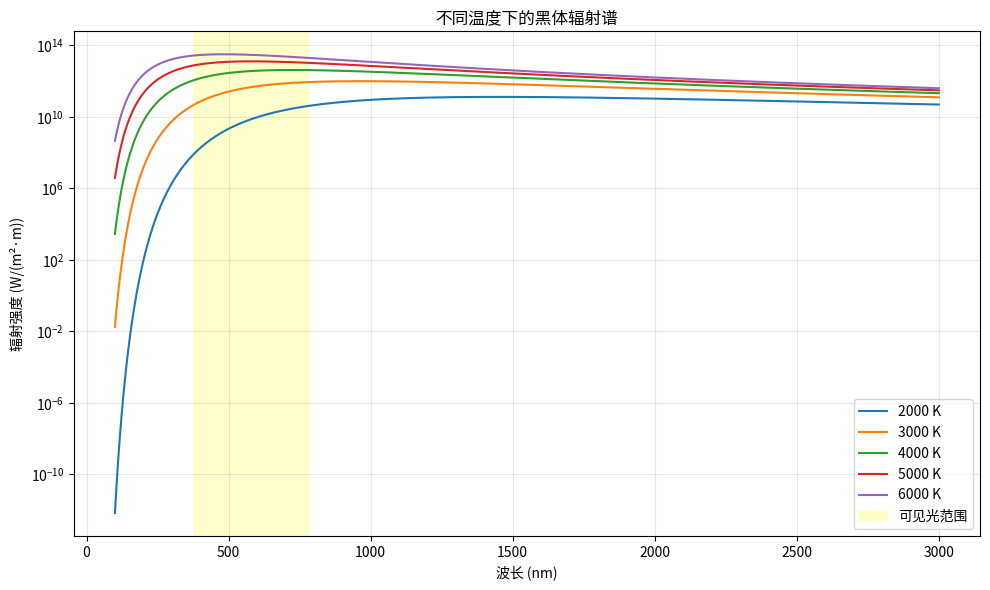
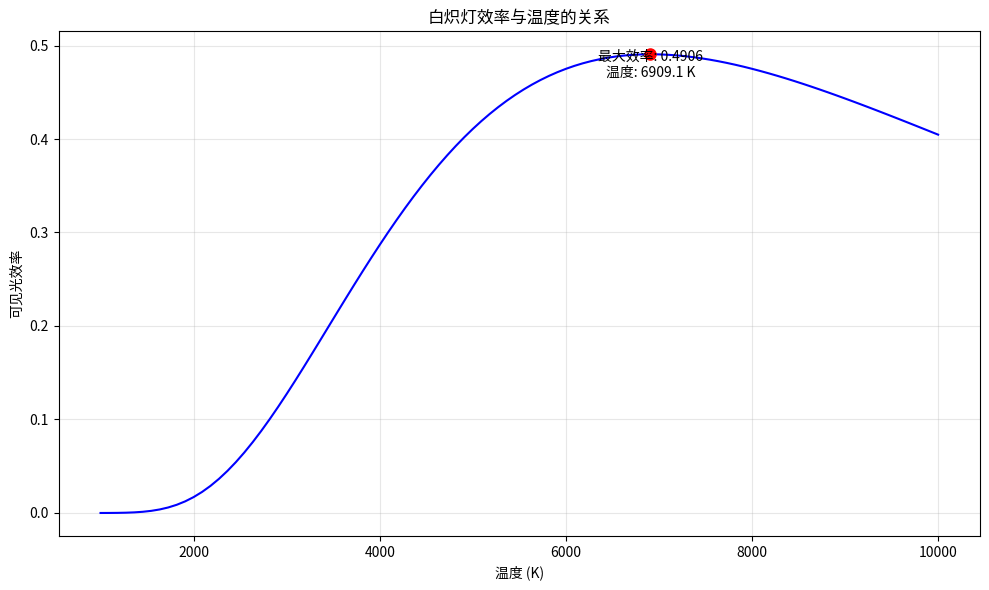
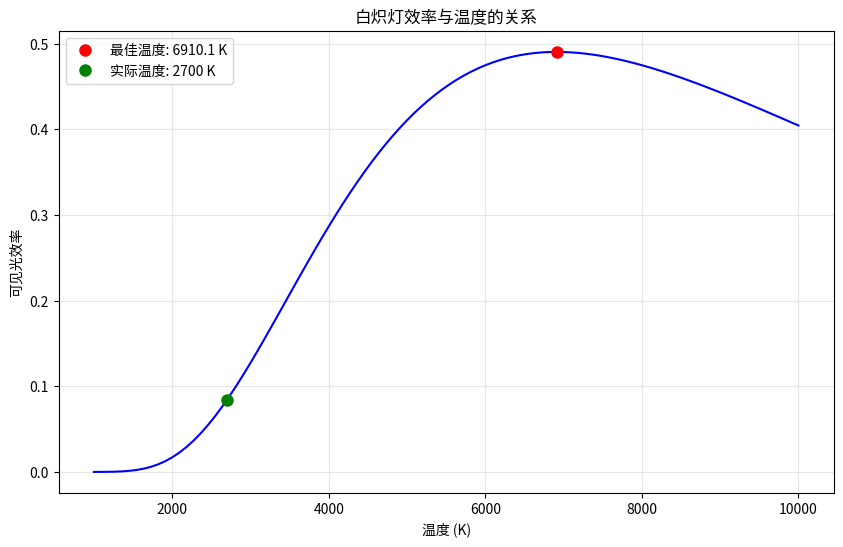

The script that saved these images, in order:
#!/usr/bin/env python3
# -*- coding: utf-8 -*-
"""
白炽灯的温度 - 计算白炽灯的最佳工作温度（参考答案）

本模块实现了基于普朗克黑体辐射定律的白炽灯效率计算，
并使用黄金分割法寻找最佳工作温度。
"""

import numpy as np
import matplotlib.pyplot as plt
from scipy import integrate

# 物理常数
H = 6.62607015e-34  # 普朗克常数 (J·s)
C = 299792458       # 光速 (m/s)
K_B = 1.380649e-23  # 玻尔兹曼常数 (J/K)

# 可见光波长范围 (m)
VISIBLE_LIGHT_MIN = 380e-9  # 380 nm
VISIBLE_LIGHT_MAX = 780e-9  # 780 nm


def planck_law(wavelength, temperature):
    """
    计算普朗克黑体辐射公式
    
    参数:
        wavelength (float or numpy.ndarray): 波长，单位为米
        temperature (float): 温度，单位为开尔文
    
    返回:
        float or numpy.ndarray: 在给定波长和温度下的辐射强度，单位为W/(m^2·m)
    """
    # 普朗克黑体辐射公式: B(λ,T) = (2hc²/λ⁵) · 1/(e^(hc/(λkT)) - 1)
    # 计算分子部分: 2hc²/λ⁵
    numerator = 2.0 * H * C**2 / (wavelength**5)
    
    # 计算指数部分: e^(hc/(λkT))
    exponent = np.exp(H * C / (wavelength * K_B * temperature))
    
    # 计算完整公式
    intensity = numerator / (exponent - 1.0)
    
    return intensity


def plot_blackbody_spectrum(temperatures):
    """
    绘制不同温度下的黑体辐射谱
    
    参数:
        temperatures (list or numpy.ndarray): 温度列表，单位为开尔文
    
    返回:
        matplotlib.figure.Figure: 绘制的图形对象
    """
    # 创建波长数组（从100nm到3000nm，包含可见光范围）
    wavelengths = np.linspace(100e-9, 3000e-9, 1000)  # 单位：米
    
    # 创建图形
    fig, ax = plt.subplots(figsize=(10, 6))
    
    # 为每个温度绘制辐射谱
    for temp in temperatures:
        # 计算辐射强度
        intensities = planck_law(wavelengths, temp)
        
        # 绘制曲线
        ax.plot(wavelengths * 1e9, intensities, label=f'{temp} K')
    
    # 标记可见光范围
    ax.axvspan(VISIBLE_LIGHT_MIN * 1e9, VISIBLE_LIGHT_MAX * 1e9, 
               alpha=0.2, color='yellow', label='可见光范围')
    
    # 添加标题和标签
    ax.set_title('不同温度下的黑体辐射谱')
    ax.set_xlabel('波长 (nm)')
    ax.set_ylabel('辐射强度 (W/(m²·m))')
    
    # 使用对数刻度以更好地显示不同波长范围的变化
    ax.set_yscale('log')
    
    # 添加图例
    ax.legend()
    
    # 添加网格
    ax.grid(True, alpha=0.3)
    
    # 紧凑布局
    fig.tight_layout()
    
    return fig


def calculate_visible_power_ratio(temperature):
    """
    计算给定温度下，可见光波长范围内的辐射功率与总辐射功率的比值
    
    参数:
        temperature (float): 温度，单位为开尔文
    
    返回:
        float: 可见光效率（可见光辐射功率/总辐射功率）
    """
    # 定义辐射强度函数（用于积分）
    def intensity_function(wavelength):
        return planck_law(wavelength, temperature)
    
    # 计算可见光波长范围内的辐射功率
    visible_power, _ = integrate.quad(intensity_function, VISIBLE_LIGHT_MIN, VISIBLE_LIGHT_MAX)
    
    # 计算全波长范围内的总辐射功率
    # 注意：理论上，积分范围应该是[0, ∞)，但实际上我们可以使用一个足够大的上限
    # 对于大多数温度，波长超过10000nm的辐射能量可以忽略不计
    total_power, _ = integrate.quad(intensity_function, 1e-9, 10000e-9)
    
    # 计算可见光效率
    visible_power_ratio = visible_power / total_power
    
    return visible_power_ratio


def plot_efficiency_vs_temperature(temp_range):
    """
    绘制效率与温度的关系曲线
    
    参数:
        temp_range (numpy.ndarray): 温度范围，单位为开尔文
    
    返回:
        tuple: (matplotlib.figure.Figure, numpy.ndarray, numpy.ndarray) 图形对象、温度数组、效率数组
    """
    # 计算每个温度下的效率
    efficiencies = np.array([calculate_visible_power_ratio(temp) for temp in temp_range])
    
    # 创建图形
    fig, ax = plt.subplots(figsize=(10, 6))
    
    # 绘制效率曲线
    ax.plot(temp_range, efficiencies, 'b-')
    
    # 找出最大效率点
    max_idx = np.argmax(efficiencies)
    max_temp = temp_range[max_idx]
    max_efficiency = efficiencies[max_idx]
    
    # 在图上标记最大效率点
    ax.plot(max_temp, max_efficiency, 'ro', markersize=8)
    ax.text(max_temp, max_efficiency * 0.95, 
            f'最大效率: {max_efficiency:.4f}\n温度: {max_temp:.1f} K', 
            ha='center')
    
    # 添加标题和标签
    ax.set_title('白炽灯效率与温度的关系')
    ax.set_xlabel('温度 (K)')
    ax.set_ylabel('可见光效率')
    
    # 添加网格
    ax.grid(True, alpha=0.3)
    
    # 紧凑布局
    fig.tight_layout()
    
    return fig, temp_range, efficiencies


def golden_section_search(f, a, b, tol=1e-5):
    """
    使用黄金分割法寻找函数f在区间[a,b]上的最大值
    
    参数:
        f (callable): 目标函数
        a (float): 区间下界
        b (float): 区间上界
        tol (float): 收敛容差
    
    返回:
        tuple: (float, float) 最大值对应的x值和函数值
    """
    # 黄金比例
    golden_ratio = (np.sqrt(5) - 1) / 2  # 约0.618
    
    # 计算初始测试点
    c = b - golden_ratio * (b - a)
    d = a + golden_ratio * (b - a)
    
    # 计算函数值
    fc = f(c)
    fd = f(d)
    
    # 迭代直到区间足够小
    while abs(b - a) > tol:
        if fc < fd:  # 因为我们传入的是负的效率函数，所以这里是找最小值
            # 区间缩小为[a,d]
            b = d
            d = c
            fd = fc
            c = b - golden_ratio * (b - a)
            fc = f(c)
        else:
            # 区间缩小为[c,b]
            a = c
            c = d
            fc = fd
            d = a + golden_ratio * (b - a)
            fd = f(d)
    
    # 取区间中点作为最终结果
    x_max = (a + b) / 2
    f_max = f(x_max)
    
    return x_max, f_max


def find_optimal_temperature():
    """
    寻找使白炽灯效率最大的最佳温度
    
    返回:
        tuple: (float, float) 最佳温度和对应的效率
    """
    # 定义目标函数（效率函数的负值，因为我们要找最大值）
    def objective(temperature):
        return -calculate_visible_power_ratio(temperature)
    
    # 设定搜索区间（单位：K）
    lower_bound = 1000  # 1000K
    upper_bound = 10000  # 10000K
    
    # 使用黄金分割法寻找最佳温度
    optimal_temp, neg_efficiency = golden_section_search(objective, lower_bound, upper_bound)
    optimal_efficiency = -neg_efficiency
    
    return optimal_temp, optimal_efficiency


def main():
    """
    主函数，执行白炽灯最佳温度的计算和可视化
    """
    # 1. 绘制不同温度下的黑体辐射谱
    temperatures = [2000, 3000, 4000, 5000, 6000]  # 单位：K
    fig_spectrum = plot_blackbody_spectrum(temperatures)
    plt.savefig('blackbody_spectrum.png', dpi=300)
    plt.show()
    
    # 2. 绘制效率与温度的关系曲线
    temp_range = np.linspace(1000, 10000, 100)  # 温度范围：1000K到10000K
    fig_efficiency, temps, effs = plot_efficiency_vs_temperature(temp_range)
    plt.savefig('efficiency_vs_temperature.png', dpi=300)
    plt.show()
    
    # 3. 寻找最佳温度
    optimal_temp, optimal_efficiency = find_optimal_temperature()
    print(f"\n最佳温度: {optimal_temp:.1f} K")
    print(f"最大效率: {optimal_efficiency:.4f} ({optimal_efficiency*100:.2f}%)")
    
    # 4. 与实际白炽灯工作温度比较
    actual_temp = 2700  # 典型白炽灯工作温度约为2700K
    actual_efficiency = calculate_visible_power_ratio(actual_temp)
    print(f"\n实际白炽灯工作温度: {actual_temp} K")
    print(f"实际效率: {actual_efficiency:.4f} ({actual_efficiency*100:.2f}%)")
    print(f"效率差异: {(optimal_efficiency - actual_efficiency)*100:.2f}%")
    
    # 5. 在效率曲线上标记最佳点和实际点
    plt.figure(figsize=(10, 6))
    plt.plot(temps, effs, 'b-')
    plt.plot(optimal_temp, optimal_efficiency, 'ro', markersize=8, label=f'最佳温度: {optimal_temp:.1f} K')
    plt.plot(actual_temp, actual_efficiency, 'go', markersize=8, label=f'实际温度: {actual_temp} K')
    plt.xlabel('温度 (K)')
    plt.ylabel('可见光效率')
    plt.title('白炽灯效率与温度的关系')
    plt.grid(True, alpha=0.3)
    plt.legend()
    plt.savefig('optimal_temperature.png', dpi=300)
    plt.show()
    
    # 6. 分析为什么实际白炽灯的工作温度低于理论最佳温度
    print("\n为什么实际白炽灯的工作温度低于理论最佳温度？")
    print("1. 灯丝材料（通常是钨）的熔点限制了最高工作温度（钨的熔点约为3695K）")
    print("2. 在更高温度下，灯丝的蒸发速率增加，导致灯泡寿命显著缩短")
    print("3. 更高的温度需要更多的电能输入，增加了能耗和成本")
    print("4. 实际白炽灯不是完美的黑体辐射体，其发射率随波长变化")
    print("5. 商业考量：制造商需要在效率、寿命和成本之间取得平衡")


if __name__ == "__main__":
    main()